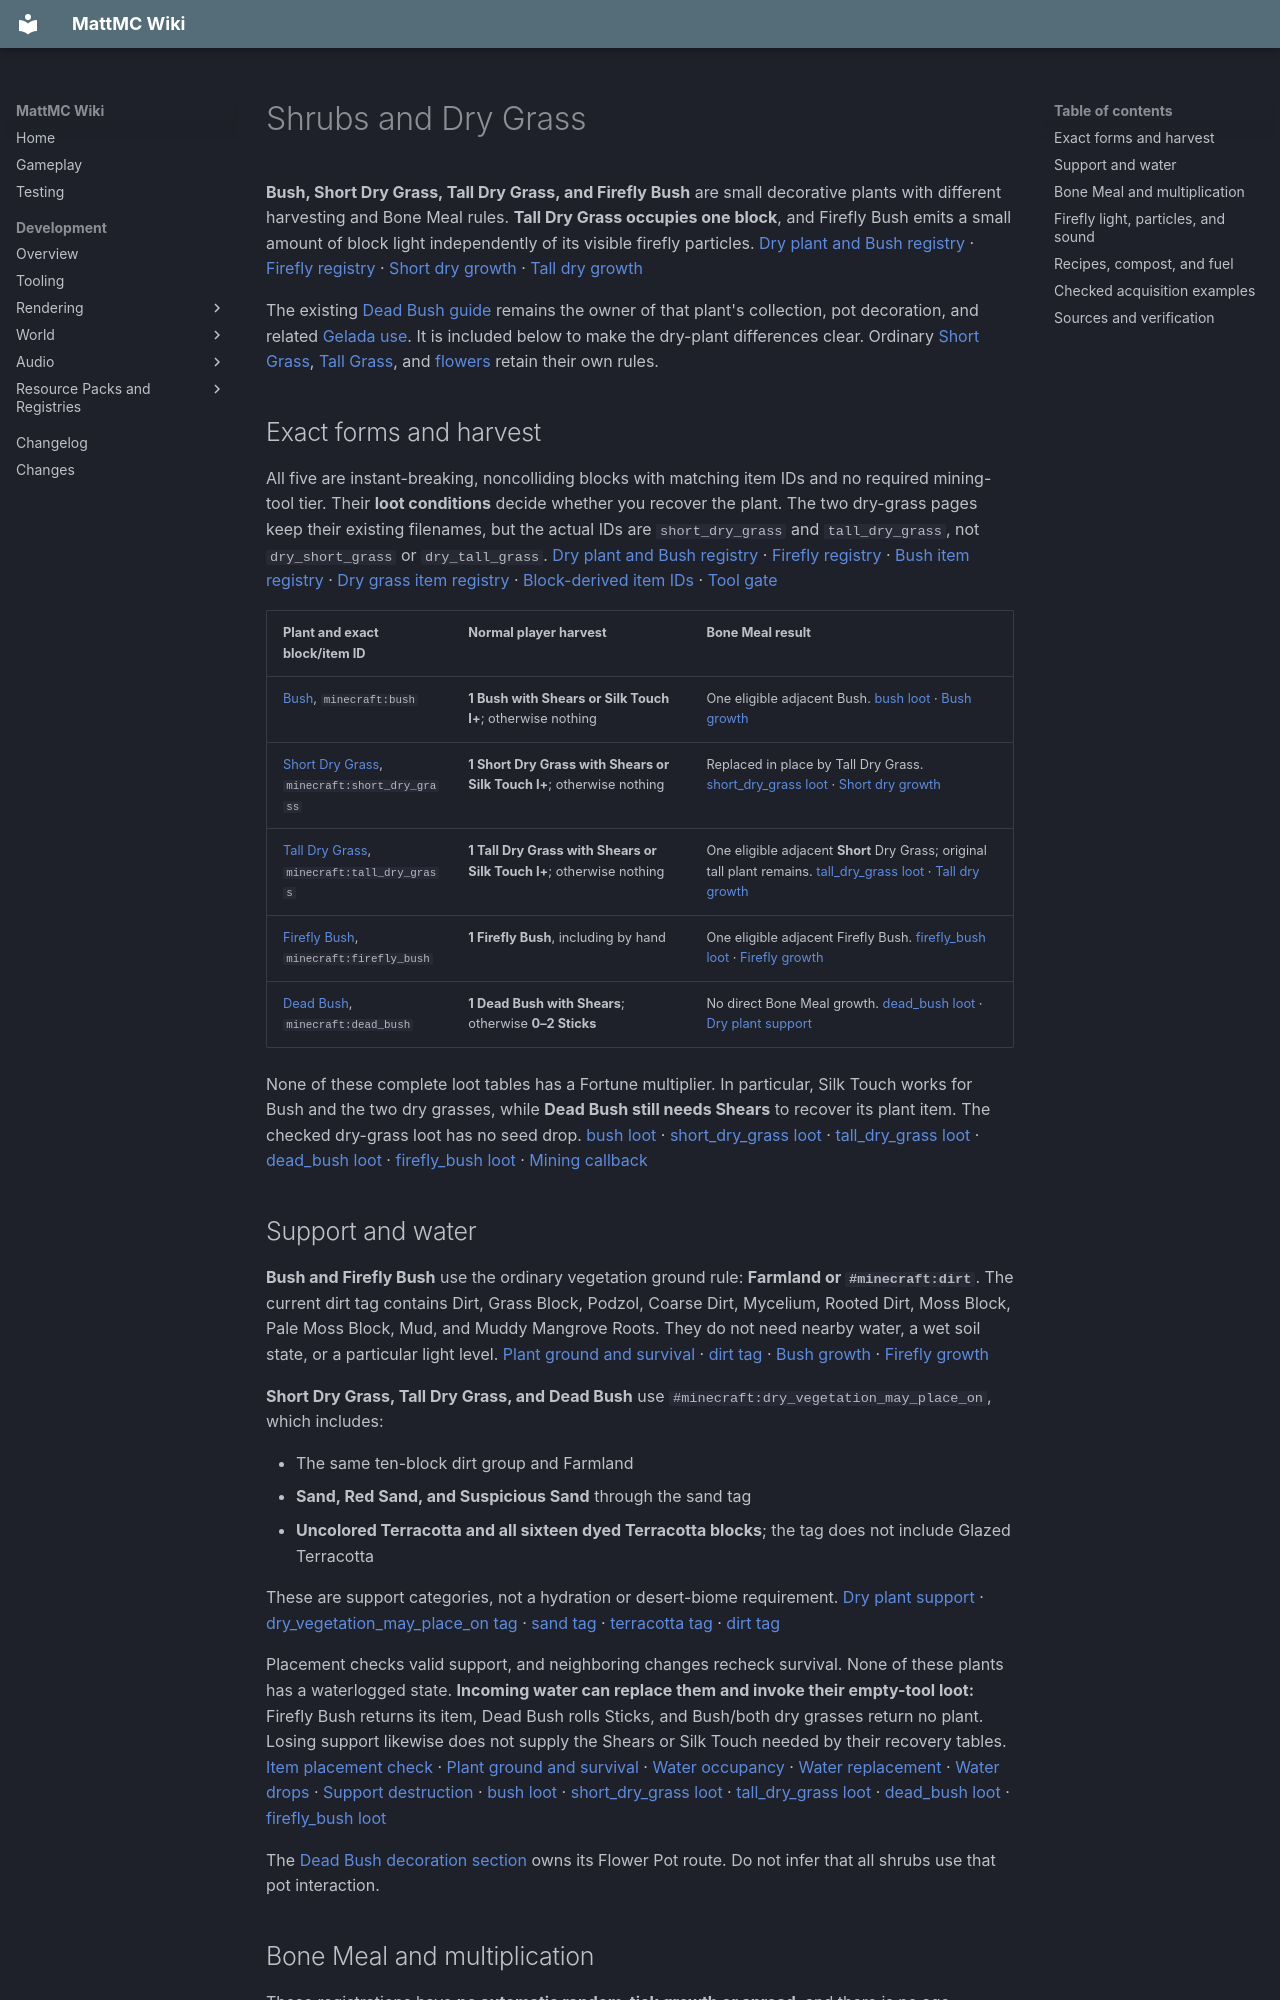

repository: HungLo2020/MattMC · page: gameplay/blocks/ShrubsAndDryGrass/index.html · generator: mkdocs

# Shrubs and Dry Grass

**Bush, Short Dry Grass, Tall Dry Grass, and Firefly Bush** are small decorative plants with different harvesting and Bone Meal rules. **Tall Dry Grass occupies one block**, and Firefly Bush emits a small amount of block light independently of its visible firefly particles. [Dry plant and Bush registry] · [Firefly registry] · [Short dry growth] · [Tall dry growth]

The existing [Dead Bush guide](DeadBush.md) remains the owner of that plant's collection, pot decoration, and related [Gelada use](../items/DeadBush.md). It is included below to make the dry-plant differences clear. Ordinary [Short Grass](../items/ShortGrass.md), [Tall Grass](../items/TallGrass.md), and [flowers](Flowers.md) retain their own rules.

## Exact forms and harvest

All five are instant-breaking, noncolliding blocks with matching item IDs and no required mining-tool tier. Their **loot conditions** decide whether you recover the plant. The two dry-grass pages keep their existing filenames, but the actual IDs are `short_dry_grass` and `tall_dry_grass`, not `dry_short_grass` or `dry_tall_grass`. [Dry plant and Bush registry] · [Firefly registry] · [Bush item registry] · [Dry grass item registry] · [Block-derived item IDs] · [Tool gate]

| Plant and exact block/item ID | Normal player harvest | Bone Meal result |
| --- | --- | --- |
| <span id="bush"></span>[Bush](../items/Bush.md), `minecraft:bush` | **1 Bush with Shears or Silk Touch I+**; otherwise nothing | One eligible adjacent Bush. [bush loot] · [Bush growth] |
| <span id="short-dry-grass"></span>[Short Dry Grass](../items/DryShortGrass.md), `minecraft:short_dry_grass` | **1 Short Dry Grass with Shears or Silk Touch I+**; otherwise nothing | Replaced in place by Tall Dry Grass. [short_dry_grass loot] · [Short dry growth] |
| <span id="tall-dry-grass"></span>[Tall Dry Grass](../items/DryTallGrass.md), `minecraft:tall_dry_grass` | **1 Tall Dry Grass with Shears or Silk Touch I+**; otherwise nothing | One eligible adjacent **Short** Dry Grass; original tall plant remains. [tall_dry_grass loot] · [Tall dry growth] |
| <span id="firefly-bush"></span>[Firefly Bush](../items/FireflyBush.md), `minecraft:firefly_bush` | **1 Firefly Bush**, including by hand | One eligible adjacent Firefly Bush. [firefly_bush loot] · [Firefly growth] |
| <span id="dead-bush"></span>[Dead Bush](DeadBush.md#finding-and-collecting), `minecraft:dead_bush` | **1 Dead Bush with Shears**; otherwise **0–2 Sticks** | No direct Bone Meal growth. [dead_bush loot] · [Dry plant support] |

None of these complete loot tables has a Fortune multiplier. In particular, Silk Touch works for Bush and the two dry grasses, while **Dead Bush still needs Shears** to recover its plant item. The checked dry-grass loot has no seed drop. [bush loot] · [short_dry_grass loot] · [tall_dry_grass loot] · [dead_bush loot] · [firefly_bush loot] · [Mining callback]

## Support and water

**Bush and Firefly Bush** use the ordinary vegetation ground rule: **Farmland or `#minecraft:dirt`**. The current dirt tag contains Dirt, Grass Block, Podzol, Coarse Dirt, Mycelium, Rooted Dirt, Moss Block, Pale Moss Block, Mud, and Muddy Mangrove Roots. They do not need nearby water, a wet soil state, or a particular light level. [Plant ground and survival] · [dirt tag] · [Bush growth] · [Firefly growth]

**Short Dry Grass, Tall Dry Grass, and Dead Bush** use `#minecraft:dry_vegetation_may_place_on`, which includes:

- The same ten-block dirt group and Farmland
- **Sand, Red Sand, and Suspicious Sand** through the sand tag
- **Uncolored Terracotta and all sixteen dyed Terracotta blocks**; the tag does not include Glazed Terracotta

These are support categories, not a hydration or desert-biome requirement. [Dry plant support] · [dry_vegetation_may_place_on tag] · [sand tag] · [terracotta tag] · [dirt tag]

Placement checks valid support, and neighboring changes recheck survival. None of these plants has a waterlogged state. **Incoming water can replace them and invoke their empty-tool loot:** Firefly Bush returns its item, Dead Bush rolls Sticks, and Bush/both dry grasses return no plant. Losing support likewise does not supply the Shears or Silk Touch needed by their recovery tables. [Item placement check] · [Plant ground and survival] · [Water occupancy] · [Water replacement] · [Water drops] · [Support destruction] · [bush loot] · [short_dry_grass loot] · [tall_dry_grass loot] · [dead_bush loot] · [firefly_bush loot]

The [Dead Bush decoration section](DeadBush.md#placement-and-decoration) owns its Flower Pot route. Do not infer that all shrubs use that pot interaction.

## Bone Meal and multiplication

These registrations have **no automatic random-tick growth or spread**, and there is no age counter. The following changes happen through Bone Meal callbacks. An accepted Survival application consumes **one Bone Meal**. [Dry plant and Bush registry] · [Firefly registry] · [Bone Meal use]

For **Bush and Firefly Bush**, Bone Meal first needs an empty cell in one of the **four horizontal directions at the same height**, with valid support for that plant. The spread action shuffles those directions, chooses the first valid one, and places **one new matching bush**, leaving the original. Diagonal, higher, or lower cells are not candidates in this helper. If none of the four cells works, the plant is not a valid direct Bone Meal target. [Adjacent spread helper] · [Bush growth] · [Firefly growth]

For dry grass, there is a two-step loop:

1. Bone Meal on **Short Dry Grass** changes that same cell into **Tall Dry Grass**. This is a single-block replacement, so it does not need a second block of headroom
2. Bone Meal on **Tall Dry Grass** uses the same four-neighbor helper to place **one Short Dry Grass** nearby, leaving the tall plant intact. It needs air and valid dry-plant support at the chosen neighboring cell

Recover the new plant with Shears or Silk Touch if you want an inventory item. Harvesting Tall Dry Grass returns the tall item, not two short plants. The checked code provides no direct tall-to-short conversion of the original block. Dead Bush has no Bone Meal implementation. [Short dry growth] · [Tall dry growth] · [Adjacent spread helper] · [short_dry_grass loot] · [tall_dry_grass loot] · [Dry plant support]

## Firefly light, particles, and sound

A placed **Firefly Bush emits block light level 2 at all times**. Its light registration does not depend on night, water, growth, or a lit state. The other four plants have no registered light output. [Firefly registry] · [Dry plant and Bush registry]

The fireflies around it come from the **client particle path**. An animation callback can create a particle when local brightness is **13 or lower**, with a roughly **70% roll per eligible callback**. That brightness calculation includes sky darkening. There is no separate night or nearby-water condition in the particle branch, so suitable shade can qualify too. Client animation samples nearby blocks; this probability is not a fixed particles-per-second rate. [Firefly effects] · [Local brightness] · [Client animation dispatch] · [Client block animation] · [Firefly particle registration]

The source picks particle positions within a ten-block-wide square centered on the block's X/Z coordinates and from zero to five blocks above its Y coordinate. Individual particles fade, wander, and disappear if they enter a non-air block; their chosen lifetime is **200–300 client ticks**. This is visual behavior, separate from the bush's constant light level 2. [Firefly effects] · [Firefly particles]

The idle sound uses another condition: a **1-in-30 animation-callback roll**, the world's moon-visible time window, and a `MOTION_BLOCKING_NO_LEAVES` heightmap no higher than the bush. The checked moon rule requires a **natural dimension** and day time **12,600–23,400 modulo 24,000**. Thus sound eligibility is narrower than particle eligibility. [Firefly effects] · [Moon visibility rule] · [Client block animation]

Both dry-grass sizes can also play ambient rustling. Their sound helper checks that **the two blocks directly beneath the plant** are in the ambient dry-vegetation sound tag: ordinary Sand, Red Sand, or Terracotta. This sound condition is narrower than the planting-support tag and does not add a growth requirement. [Short dry growth] · [Tall dry growth] · [Dry vegetation sounds] · [triggers_ambient_desert_dry_vegetation_block_sounds tag]

## Recipes, compost, and fuel

No recipe in the checked bundled recipe tree produces or consumes these five items, including through their item-tag memberships. Bone Meal changes placed plants through block interactions rather than a crafting recipe.

| Plant | Ordinary compost level-increase chance | Standard Furnace fuel |
| --- | --- | --- |
| Bush | **30%** | Not in the checked fuel table |
| Short Dry Grass | **30%** | **100 burn ticks** |
| Tall Dry Grass | **30%** | **100 burn ticks** |
| Firefly Bush | **30%** | Not in the checked fuel table |
| Dead Bush | Not in the checked compost list | **100 burn ticks**; existing [item uses](../items/DeadBush.md#uses) remain canonical |

The first accepted item in an empty [Composter](Composter.md) raises its level automatically. A dry-grass item provides half the fuel duration of a 200-tick Furnace recipe; the [Furnace guide](Furnace.md#fuel-planning) owns batch planning. The server builds the checked fuel list and the active Furnace consumes it. [Compost values] · [Composter success] · [Compost and fire bootstrap] · [Fuel table] · [Fuel tag application] · [Server fuel initialization] · [Furnace fuel use]

All five plants are registered as flammable in the placed-block fire system. Fuel eligibility and world-fire behavior are separate lists. [Dry flammability] · [Bush flammability] · [Flammability assignment] · [Fire consumption] · [Compost and fire bootstrap]
